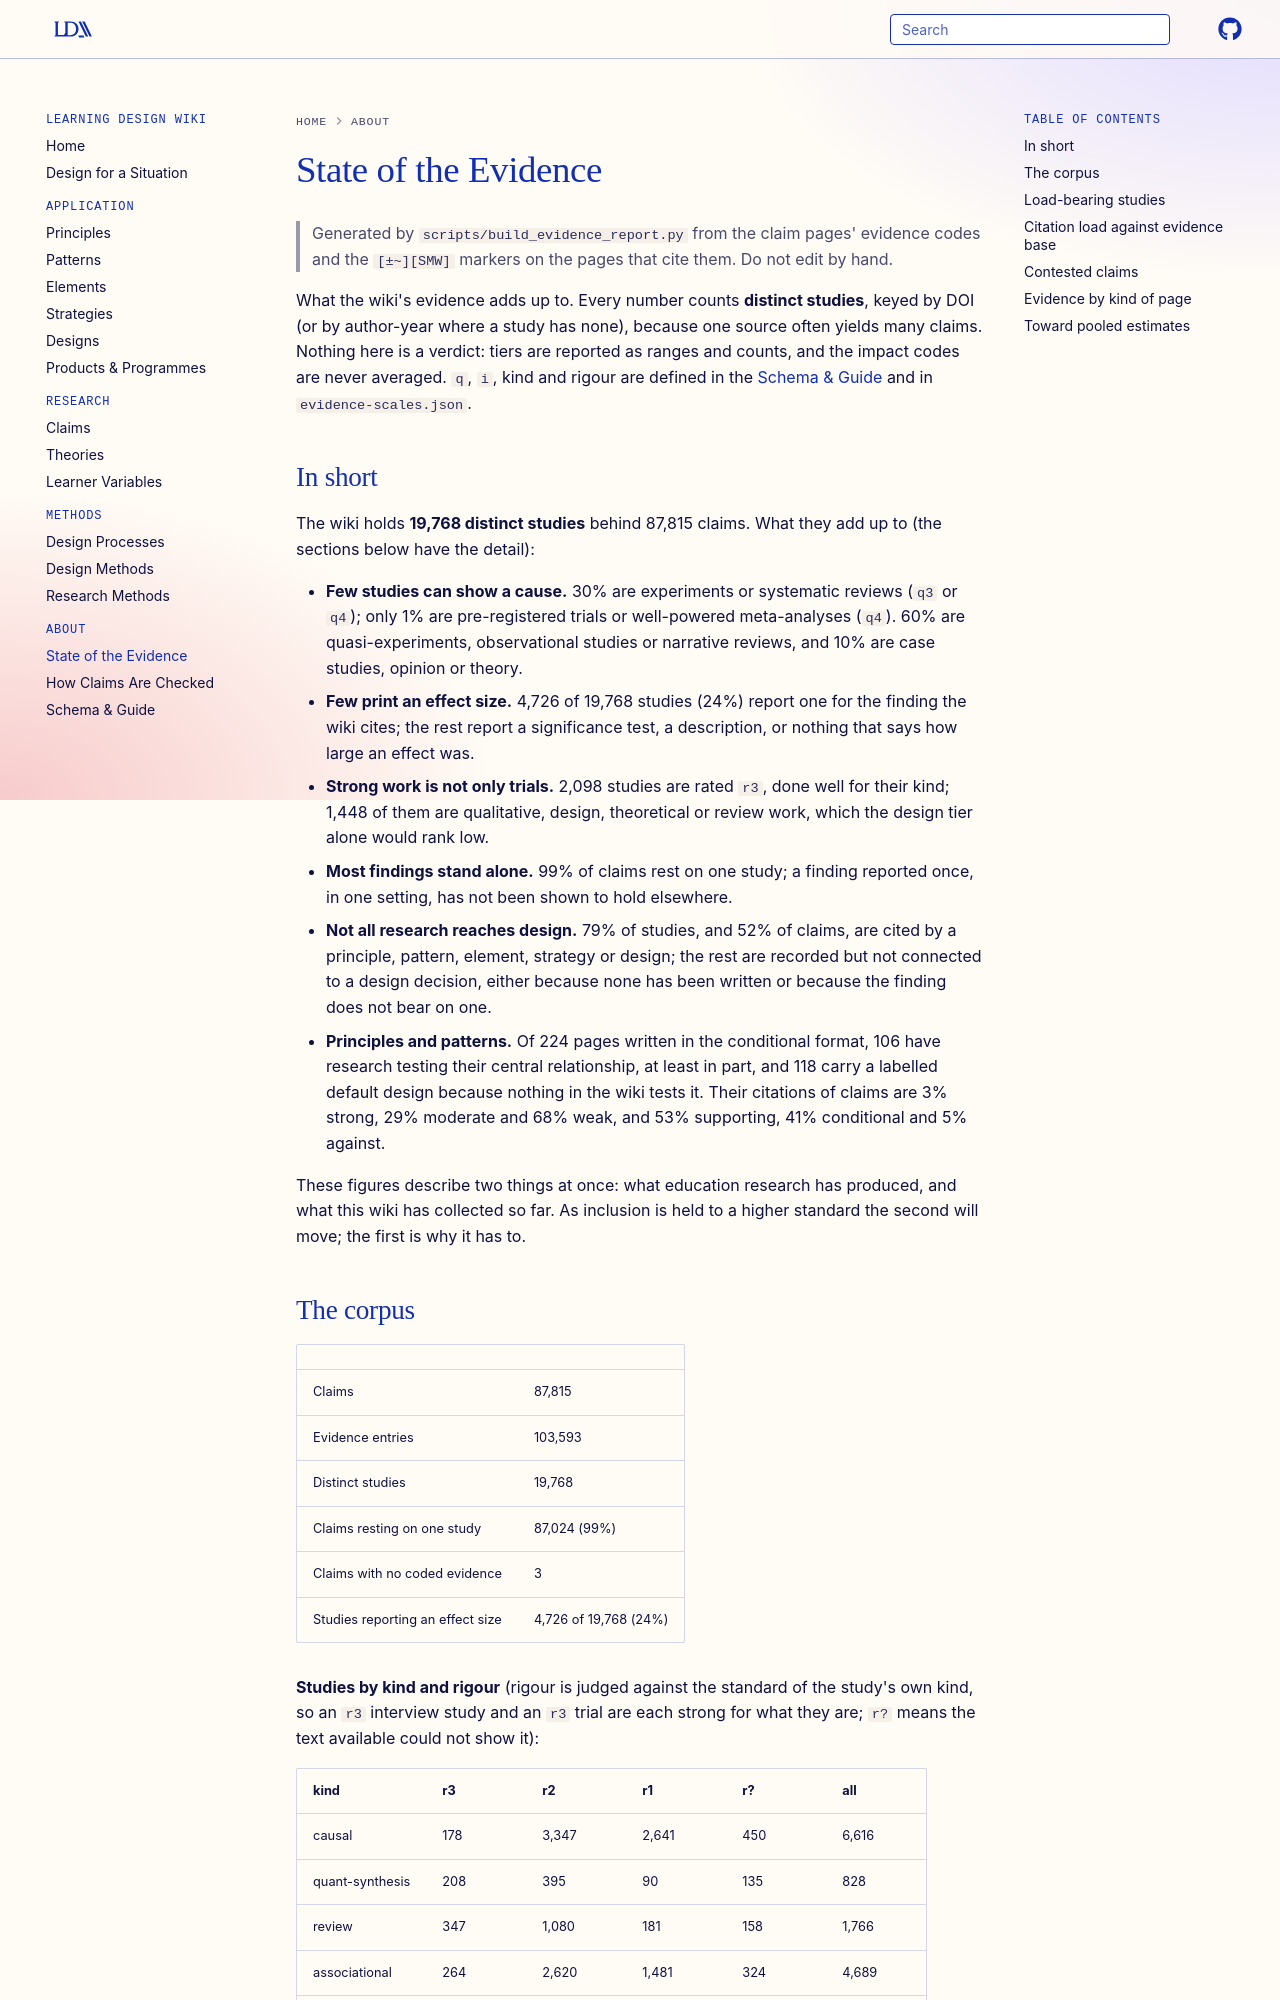

repository: Learning-Design-Alliance/learning-wiki · page: evidence/index.html · generator: mkdocs

# State of the Evidence

> Generated by `scripts/build_evidence_report.py` from the claim pages' evidence codes and the `[±~][SMW]` markers on the pages that cite them. Do not edit by hand.

What the wiki's evidence adds up to. Every number counts **distinct studies**, keyed by DOI (or by author-year where a study has none), because one source often yields many claims. Nothing here is a verdict: tiers are reported as ranges and counts, and the impact codes are never averaged. `q`, `i`, kind and rigour are defined in the [Schema & Guide](CLAUDE.md) and in `evidence-scales.json`.

## In short

The wiki holds **19,768 distinct studies** behind 87,815 claims. What they add up to (the sections below have the detail):

- **Few studies can show a cause.** 30% are experiments or systematic reviews (`q3` or `q4`); only 1% are pre-registered trials or well-powered meta-analyses (`q4`). 60% are quasi-experiments, observational studies or narrative reviews, and 10% are case studies, opinion or theory.
- **Few print an effect size.** 4,726 of 19,768 studies (24%) report one for the finding the wiki cites; the rest report a significance test, a description, or nothing that says how large an effect was.
- **Strong work is not only trials.** 2,098 studies are rated `r3`, done well for their kind; 1,448 of them are qualitative, design, theoretical or review work, which the design tier alone would rank low.
- **Most findings stand alone.** 99% of claims rest on one study; a finding reported once, in one setting, has not been shown to hold elsewhere.
- **Not all research reaches design.** 79% of studies, and 52% of claims, are cited by a principle, pattern, element, strategy or design; the rest are recorded but not connected to a design decision, either because none has been written or because the finding does not bear on one.
- **Principles and patterns.** Of 224 pages written in the conditional format, 106 have research testing their central relationship, at least in part, and 118 carry a labelled default design because nothing in the wiki tests it. Their citations of claims are 3% strong, 29% moderate and 68% weak, and 53% supporting, 41% conditional and 5% against.

These figures describe two things at once: what education research has produced, and what this wiki has collected so far. As inclusion is held to a higher standard the second will move; the first is why it has to.
